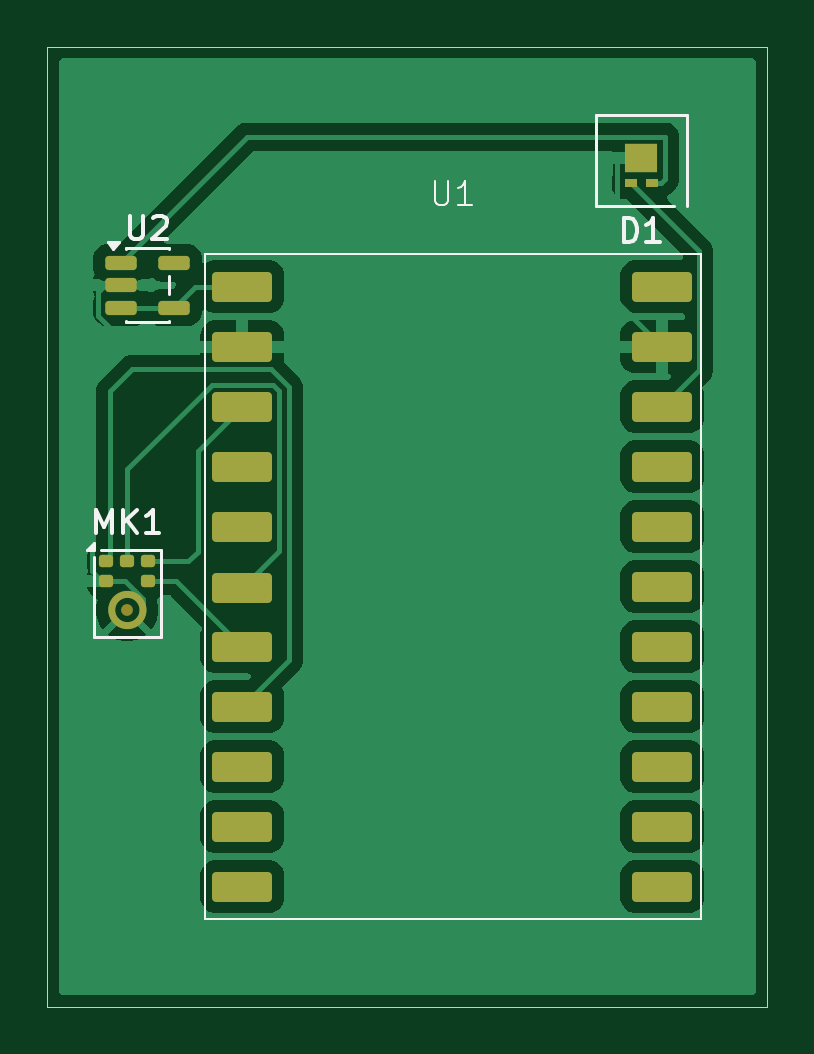
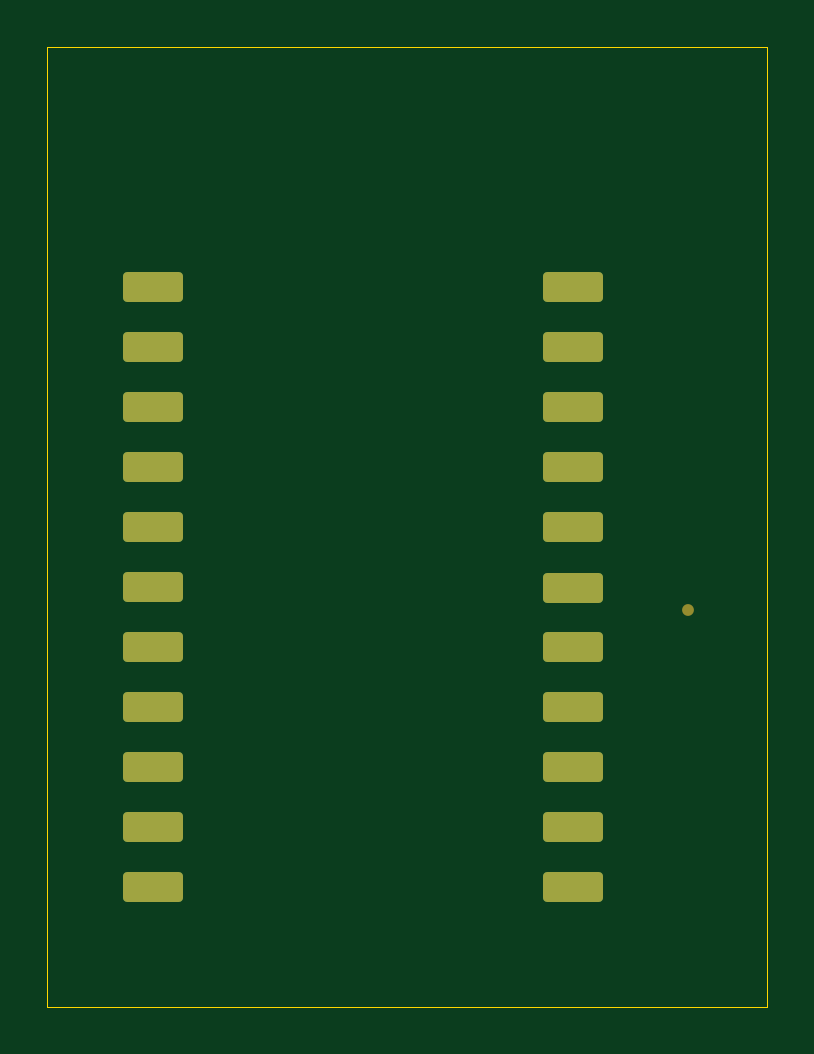
Circuit board: 9 layer files. Board 30.5 x 40.6 mm.
- bottom_copper: Carry-B_Cu.gbr (3008 bytes)
- bottom_mask: Carry-B_Mask.gbr (1743 bytes)
- paste: Carry-B_Paste.gbr (450 bytes)
- bottom_silk: Carry-B_Silkscreen.gbr (451 bytes)
- outline: Carry-Edge_Cuts.gbr (680 bytes)
- top_copper: Carry-F_Cu.gbr (48948 bytes)
- top_mask: Carry-F_Mask.gbr (3682 bytes)
- paste: Carry-F_Paste.gbr (3382 bytes)
- top_silk: Carry-F_Silkscreen.gbr (4894 bytes)

=== bottom_copper: Carry-B_Cu.gbr (3008 bytes, source withheld) ===
=== bottom_mask: Carry-B_Mask.gbr (1743 bytes, source withheld) ===
=== paste: Carry-B_Paste.gbr ===
%TF.GenerationSoftware,KiCad,Pcbnew,10.0.1*%
%TF.CreationDate,2026-05-22T22:55:13-07:00*%
%TF.ProjectId,Carry,43617272-792e-46b6-9963-61645f706362,rev?*%
%TF.SameCoordinates,Original*%
%TF.FileFunction,Paste,Bot*%
%TF.FilePolarity,Positive*%
%FSLAX46Y46*%
G04 Gerber Fmt 4.6, Leading zero omitted, Abs format (unit mm)*
G04 Created by KiCad (PCBNEW 10.0.1) date 2026-05-22 22:55:13*
%MOMM*%
%LPD*%
G01*
G04 APERTURE LIST*
G04 APERTURE END LIST*
M02*

=== bottom_silk: Carry-B_Silkscreen.gbr ===
%TF.GenerationSoftware,KiCad,Pcbnew,10.0.1*%
%TF.CreationDate,2026-05-22T22:55:13-07:00*%
%TF.ProjectId,Carry,43617272-792e-46b6-9963-61645f706362,rev?*%
%TF.SameCoordinates,Original*%
%TF.FileFunction,Legend,Bot*%
%TF.FilePolarity,Positive*%
%FSLAX46Y46*%
G04 Gerber Fmt 4.6, Leading zero omitted, Abs format (unit mm)*
G04 Created by KiCad (PCBNEW 10.0.1) date 2026-05-22 22:55:13*
%MOMM*%
%LPD*%
G01*
G04 APERTURE LIST*
G04 APERTURE END LIST*
M02*

=== outline: Carry-Edge_Cuts.gbr ===
%TF.GenerationSoftware,KiCad,Pcbnew,10.0.1*%
%TF.CreationDate,2026-05-22T22:55:13-07:00*%
%TF.ProjectId,Carry,43617272-792e-46b6-9963-61645f706362,rev?*%
%TF.SameCoordinates,Original*%
%TF.FileFunction,Profile,NP*%
%FSLAX46Y46*%
G04 Gerber Fmt 4.6, Leading zero omitted, Abs format (unit mm)*
G04 Created by KiCad (PCBNEW 10.0.1) date 2026-05-22 22:55:13*
%MOMM*%
%LPD*%
G01*
G04 APERTURE LIST*
%TA.AperFunction,Profile*%
%ADD10C,0.050000*%
%TD*%
G04 APERTURE END LIST*
D10*
X93980000Y-60960000D02*
X124460000Y-60960000D01*
X93980000Y-101600000D02*
X93980000Y-60960000D01*
X124460000Y-60960000D02*
X124460000Y-101600000D01*
X124460000Y-101600000D02*
X93980000Y-101600000D01*
M02*

=== top_copper: Carry-F_Cu.gbr (48948 bytes, source omitted) ===
=== top_mask: Carry-F_Mask.gbr (3682 bytes, source withheld) ===
=== paste: Carry-F_Paste.gbr (3382 bytes, source withheld) ===
=== top_silk: Carry-F_Silkscreen.gbr ===
%TF.GenerationSoftware,KiCad,Pcbnew,10.0.1*%
%TF.CreationDate,2026-05-22T22:55:13-07:00*%
%TF.ProjectId,Carry,43617272-792e-46b6-9963-61645f706362,rev?*%
%TF.SameCoordinates,Original*%
%TF.FileFunction,Legend,Top*%
%TF.FilePolarity,Positive*%
%FSLAX46Y46*%
G04 Gerber Fmt 4.6, Leading zero omitted, Abs format (unit mm)*
G04 Created by KiCad (PCBNEW 10.0.1) date 2026-05-22 22:55:13*
%MOMM*%
%LPD*%
G01*
G04 APERTURE LIST*
%ADD10C,0.150000*%
%ADD11C,0.100000*%
%ADD12C,0.120000*%
G04 APERTURE END LIST*
D10*
X118376905Y-69229819D02*
X118376905Y-68229819D01*
X118376905Y-68229819D02*
X118615000Y-68229819D01*
X118615000Y-68229819D02*
X118757857Y-68277438D01*
X118757857Y-68277438D02*
X118853095Y-68372676D01*
X118853095Y-68372676D02*
X118900714Y-68467914D01*
X118900714Y-68467914D02*
X118948333Y-68658390D01*
X118948333Y-68658390D02*
X118948333Y-68801247D01*
X118948333Y-68801247D02*
X118900714Y-68991723D01*
X118900714Y-68991723D02*
X118853095Y-69086961D01*
X118853095Y-69086961D02*
X118757857Y-69182200D01*
X118757857Y-69182200D02*
X118615000Y-69229819D01*
X118615000Y-69229819D02*
X118376905Y-69229819D01*
X119900714Y-69229819D02*
X119329286Y-69229819D01*
X119615000Y-69229819D02*
X119615000Y-68229819D01*
X119615000Y-68229819D02*
X119519762Y-68372676D01*
X119519762Y-68372676D02*
X119424524Y-68467914D01*
X119424524Y-68467914D02*
X119329286Y-68515533D01*
D11*
X110383095Y-66667419D02*
X110383095Y-67476942D01*
X110383095Y-67476942D02*
X110430714Y-67572180D01*
X110430714Y-67572180D02*
X110478333Y-67619800D01*
X110478333Y-67619800D02*
X110573571Y-67667419D01*
X110573571Y-67667419D02*
X110764047Y-67667419D01*
X110764047Y-67667419D02*
X110859285Y-67619800D01*
X110859285Y-67619800D02*
X110906904Y-67572180D01*
X110906904Y-67572180D02*
X110954523Y-67476942D01*
X110954523Y-67476942D02*
X110954523Y-66667419D01*
X111954523Y-67667419D02*
X111383095Y-67667419D01*
X111668809Y-67667419D02*
X111668809Y-66667419D01*
X111668809Y-66667419D02*
X111573571Y-66810276D01*
X111573571Y-66810276D02*
X111478333Y-66905514D01*
X111478333Y-66905514D02*
X111383095Y-66953133D01*
D10*
X97456557Y-68111260D02*
X97456557Y-68920783D01*
X97456557Y-68920783D02*
X97504176Y-69016021D01*
X97504176Y-69016021D02*
X97551795Y-69063641D01*
X97551795Y-69063641D02*
X97647033Y-69111260D01*
X97647033Y-69111260D02*
X97837509Y-69111260D01*
X97837509Y-69111260D02*
X97932747Y-69063641D01*
X97932747Y-69063641D02*
X97980366Y-69016021D01*
X97980366Y-69016021D02*
X98027985Y-68920783D01*
X98027985Y-68920783D02*
X98027985Y-68111260D01*
X98456557Y-68206498D02*
X98504176Y-68158879D01*
X98504176Y-68158879D02*
X98599414Y-68111260D01*
X98599414Y-68111260D02*
X98837509Y-68111260D01*
X98837509Y-68111260D02*
X98932747Y-68158879D01*
X98932747Y-68158879D02*
X98980366Y-68206498D01*
X98980366Y-68206498D02*
X99027985Y-68301736D01*
X99027985Y-68301736D02*
X99027985Y-68396974D01*
X99027985Y-68396974D02*
X98980366Y-68539831D01*
X98980366Y-68539831D02*
X98408938Y-69111260D01*
X98408938Y-69111260D02*
X99027985Y-69111260D01*
X96049853Y-81566282D02*
X96049853Y-80566282D01*
X96049853Y-80566282D02*
X96383186Y-81280567D01*
X96383186Y-81280567D02*
X96716519Y-80566282D01*
X96716519Y-80566282D02*
X96716519Y-81566282D01*
X97192710Y-81566282D02*
X97192710Y-80566282D01*
X97764138Y-81566282D02*
X97335567Y-80994853D01*
X97764138Y-80566282D02*
X97192710Y-81137710D01*
X98716519Y-81566282D02*
X98145091Y-81566282D01*
X98430805Y-81566282D02*
X98430805Y-80566282D01*
X98430805Y-80566282D02*
X98335567Y-80709139D01*
X98335567Y-80709139D02*
X98240329Y-80804377D01*
X98240329Y-80804377D02*
X98145091Y-80851996D01*
%TO.C,D1*%
D12*
X117185000Y-63845000D02*
X121045000Y-63845000D01*
X117185000Y-67695000D02*
X117185000Y-63845000D01*
X120515000Y-67695000D02*
X117185000Y-67695000D01*
X121045000Y-63845000D02*
X121045000Y-67695000D01*
%TO.C,U1*%
D11*
X100645000Y-69750000D02*
X121645000Y-69750000D01*
X121645000Y-97890000D01*
X100645000Y-97890000D01*
X100645000Y-69750000D01*
%TO.C,U2*%
D12*
X97308462Y-69496441D02*
X99128462Y-69496441D01*
X97308462Y-69546441D02*
X97308462Y-69496441D01*
X97308462Y-72616441D02*
X97308462Y-72566441D01*
X99128462Y-69496441D02*
X99128462Y-69546441D01*
X99128462Y-70666441D02*
X99128462Y-71446441D01*
X99128462Y-72566441D02*
X99128462Y-72616441D01*
X99128462Y-72616441D02*
X97308462Y-72616441D01*
X96768462Y-69546441D02*
X96528462Y-69216441D01*
X97008462Y-69216441D01*
X96768462Y-69546441D01*
G36*
X96768462Y-69546441D02*
G01*
X96528462Y-69216441D01*
X97008462Y-69216441D01*
X96768462Y-69546441D01*
G37*
%TO.C,MK1*%
X95934377Y-85961463D02*
X95934377Y-82561463D01*
X96234377Y-82261463D02*
X98784377Y-82261463D01*
X98784377Y-82261463D02*
X98784377Y-85961463D01*
X98784377Y-85961463D02*
X95934377Y-85961463D01*
X95934377Y-82261463D02*
X95654377Y-82261463D01*
X95934377Y-81981463D01*
X95934377Y-82261463D01*
G36*
X95934377Y-82261463D02*
G01*
X95654377Y-82261463D01*
X95934377Y-81981463D01*
X95934377Y-82261463D01*
G37*
%TD*%
M02*
